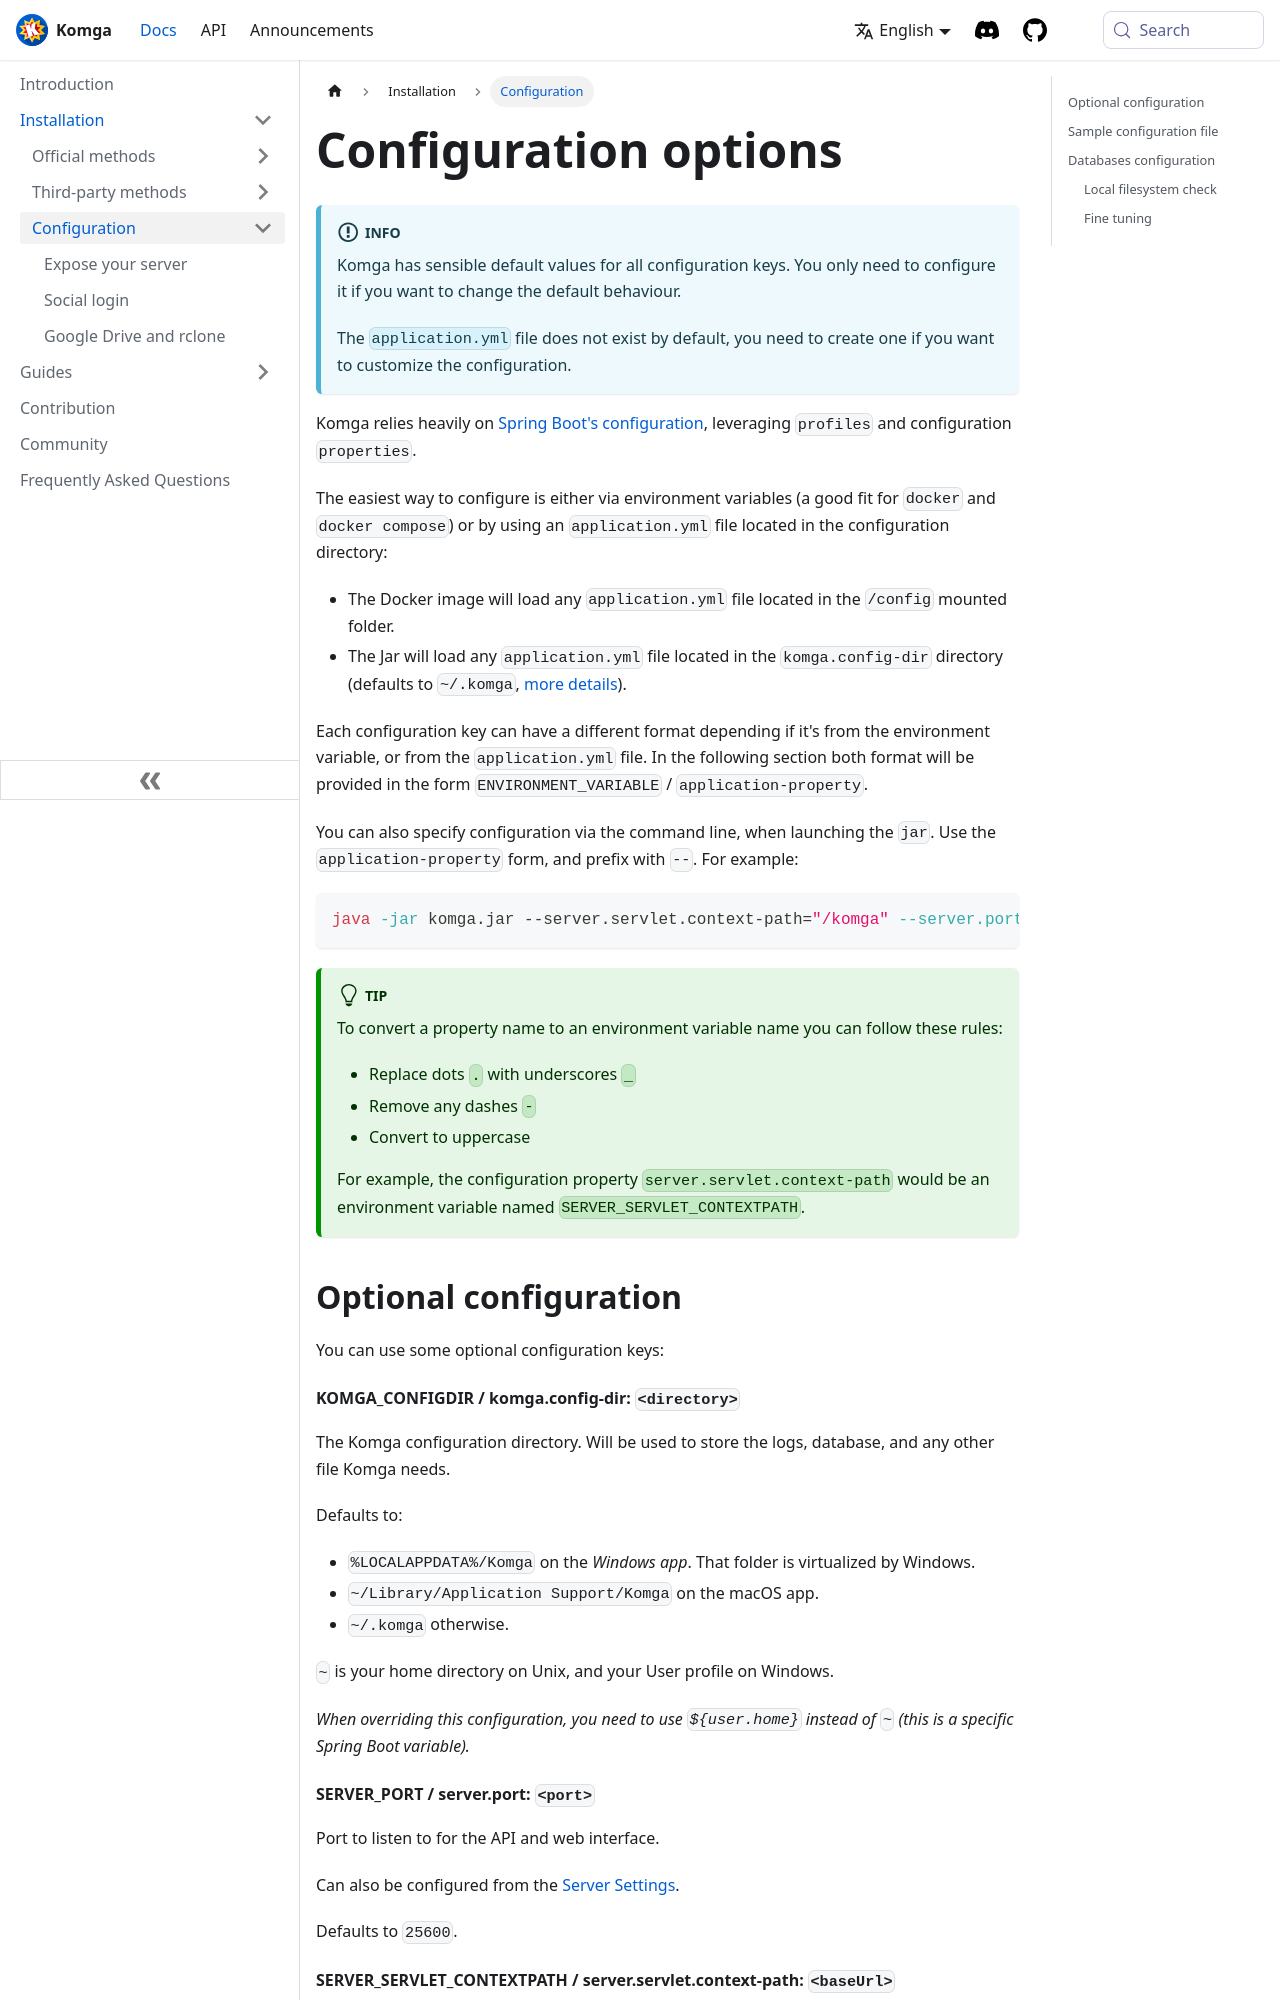

repository: gotson/komga-website · page: docs/installation/configuration/index.html · generator: docusaurus

# Configuration options

:::tip
Komga has sensible default values for all configuration keys. You only need to configure it if you want to change the default behaviour.

The `application.yml` file does not exist by default, you need to create one if you want to customize the configuration.

:::

Komga relies heavily on [Spring Boot's configuration](https://docs.spring.io/spring-boot/docs/current/reference/html/boot-features-external-config.html), leveraging `profiles` and configuration `properties`.

The easiest way to configure is either via environment variables (a good fit for `docker` and `docker compose`) or by using an `application.yml` file located in the configuration directory:

- The Docker image will load any `application.yml` file located in the `/config` mounted folder.
- The Jar will load any `application.yml` file located in the `komga.config-dir` directory (defaults to `~/.komga`, [more details](#komga_configdir--komgaconfig-dir-directory)).

Each configuration key can have a different format depending if it's from the environment variable, or from the `application.yml` file. In the following section I will provide both format in the form `ENVIRONMENT_VARIABLE` / `application-property`.

You can also specify configuration via the command line, when launching the `jar`. Use the `application-property` form, and prefix with `--`. For example:

```shell
java -jar komga.jar --server.servlet.context-path="/komga" --server.port=8443
```

## Optional configuration

You can use some optional configuration keys:
